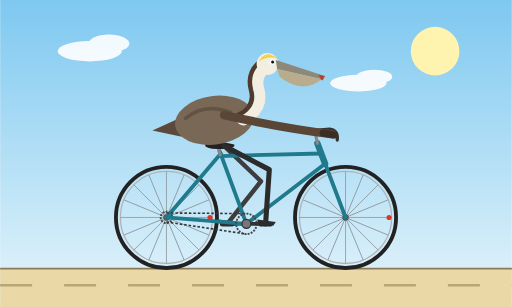
t = 0.00 s
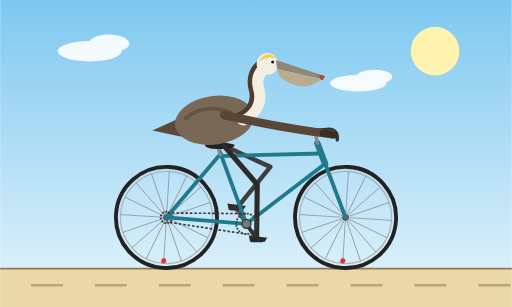
t = 0.31 s
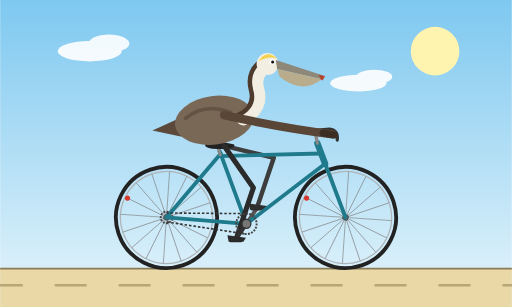
t = 0.69 s
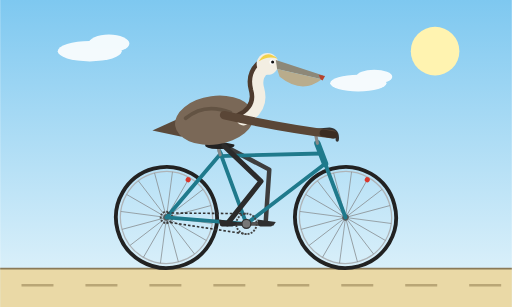
t = 1.00 s
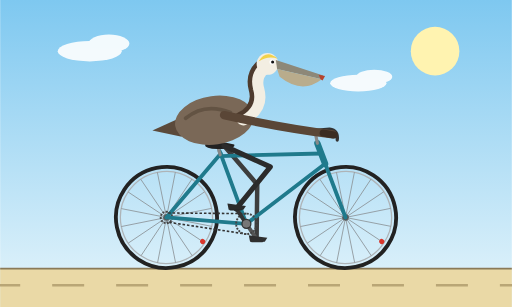
t = 1.31 s
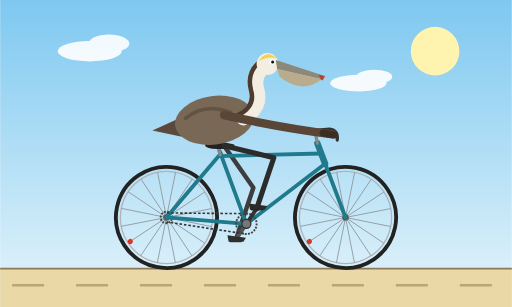
t = 1.69 s

The animated SVG that drew these frames (rendered in a browser with its animation timeline set to each time). Animation: 11 SMIL elements (animate=5,animateTransform=6); one cycle of 2.00 s, repeats indefinitely.

<svg xmlns="http://www.w3.org/2000/svg" viewBox="0 0 800 480" width="800" height="480" role="img" aria-label="California brown pelican riding a bicycle">
  <defs>
    <linearGradient id="sky" x1="0" y1="0" x2="0" y2="1">
      <stop offset="0" stop-color="#7ec8f0"/>
      <stop offset="1" stop-color="#e6f5fb"/>
    </linearGradient>
  </defs>

  <rect x="0" y="0" width="800" height="480" fill="url(#sky)"/>
  <circle cx="680" cy="80" r="38" fill="#fff3b0"/>
  <g fill="#ffffff" opacity="0.9">
    <ellipse cx="140" cy="80" rx="50" ry="16"/>
    <ellipse cx="170" cy="68" rx="32" ry="14"/>
    <ellipse cx="560" cy="130" rx="44" ry="13"/>
    <ellipse cx="585" cy="120" rx="28" ry="11"/>
  </g>

  <rect x="0" y="420" width="800" height="60" fill="#ead9a6"/>
  <line x1="0" y1="420" x2="800" y2="420" stroke="#8a7a58" stroke-width="3"/>
  <line x1="-100" y1="446" x2="900" y2="446" stroke="#b9a676" stroke-width="4" stroke-dasharray="50 50">
    <animate attributeName="stroke-dashoffset" from="0" to="100" dur="0.6s" repeatCount="indefinite"/>
  </line>

  <!-- Rear wheel -->
  <g transform="translate(260 340)">
    <g>
      <animateTransform attributeName="transform" type="rotate" from="0 0 0" to="360 0 0" dur="1.2s" repeatCount="indefinite"/>
      <circle r="79" fill="none" stroke="#222" stroke-width="6"/>
      <circle r="72" fill="none" stroke="#aeb4b8" stroke-width="2"/>
      <g stroke="#8b9296" stroke-width="1.2">
        <line x1="-72" y1="0" x2="72" y2="0"/>
        <line x1="-72" y1="0" x2="72" y2="0" transform="rotate(22.5)"/>
        <line x1="-72" y1="0" x2="72" y2="0" transform="rotate(45)"/>
        <line x1="-72" y1="0" x2="72" y2="0" transform="rotate(67.5)"/>
        <line x1="-72" y1="0" x2="72" y2="0" transform="rotate(90)"/>
        <line x1="-72" y1="0" x2="72" y2="0" transform="rotate(112.5)"/>
        <line x1="-72" y1="0" x2="72" y2="0" transform="rotate(135)"/>
        <line x1="-72" y1="0" x2="72" y2="0" transform="rotate(157.5)"/>
      </g>
      <circle r="9" fill="none" stroke="#444" stroke-width="3" stroke-dasharray="3 2"/>
      <circle r="5" fill="#555"/>
      <circle cx="68" cy="0" r="4" fill="#d9362b"/>
    </g>
  </g>

  <!-- Front wheel -->
  <g transform="translate(540 340)">
    <g>
      <animateTransform attributeName="transform" type="rotate" from="0 0 0" to="360 0 0" dur="1.2s" repeatCount="indefinite"/>
      <circle r="79" fill="none" stroke="#222" stroke-width="6"/>
      <circle r="72" fill="none" stroke="#aeb4b8" stroke-width="2"/>
      <g stroke="#8b9296" stroke-width="1.2">
        <line x1="-72" y1="0" x2="72" y2="0"/>
        <line x1="-72" y1="0" x2="72" y2="0" transform="rotate(22.5)"/>
        <line x1="-72" y1="0" x2="72" y2="0" transform="rotate(45)"/>
        <line x1="-72" y1="0" x2="72" y2="0" transform="rotate(67.5)"/>
        <line x1="-72" y1="0" x2="72" y2="0" transform="rotate(90)"/>
        <line x1="-72" y1="0" x2="72" y2="0" transform="rotate(112.5)"/>
        <line x1="-72" y1="0" x2="72" y2="0" transform="rotate(135)"/>
        <line x1="-72" y1="0" x2="72" y2="0" transform="rotate(157.5)"/>
      </g>
      <circle r="5" fill="#555"/>
      <circle cx="68" cy="0" r="4" fill="#d9362b"/>
    </g>
  </g>

  <!-- Far leg, crank and pedal -->
  <path d="M350,228 L407.8,283.4 L355,350" fill="none" stroke="#3d3d3d" stroke-width="7" stroke-linecap="round" stroke-linejoin="round">
    <animate attributeName="d" dur="2s" repeatCount="indefinite" calcMode="linear"
      values="M350,228 L407.8,283.4 L355,350;M350,228 L420.6,265.6 L363.8,328.8;M350,228 L427.8,246.6 L385,320;M350,228 L427.8,246.6 L406.2,328.8;M350,228 L420.8,265.2 L415,350;M350,228 L404.9,286.2 L406.2,371.2;M350,228 L393.1,295.4 L385,380;M350,228 L396.8,292.9 L363.8,371.2;M350,228 L407.8,283.4 L355,350"/>
  </path>
  <g>
    <animateTransform attributeName="transform" type="rotate" from="180 385 350" to="540 385 350" dur="2s" repeatCount="indefinite"/>
    <line x1="385" y1="350" x2="415" y2="350" stroke="#555" stroke-width="6" stroke-linecap="round"/>
    <g>
      <animateTransform attributeName="transform" type="rotate" from="-180 415 350" to="-540 415 350" dur="2s" repeatCount="indefinite"/>
      <rect x="405" y="348" width="20" height="6" rx="2" fill="#333"/>
      <polygon points="402,343 431,347 427,353 404,353" fill="#2f2f2f"/>
    </g>
  </g>

  <!-- Frame -->
  <g fill="none" stroke="#1f7a8c" stroke-width="6" stroke-linecap="round" stroke-linejoin="round">
    <line x1="260" y1="340" x2="385" y2="350"/>
    <line x1="260" y1="340" x2="345" y2="240"/>
    <line x1="385" y1="350" x2="343" y2="236"/>
    <line x1="343" y1="244" x2="502" y2="240"/>
    <line x1="385" y1="350" x2="508" y2="256"/>
    <line x1="496" y1="224" x2="540" y2="340"/>
    <line x1="496" y1="224" x2="508" y2="256" stroke-width="10"/>
  </g>
  <line x1="496" y1="224" x2="492" y2="204" stroke="#888" stroke-width="5" stroke-linecap="round"/>
  <path d="M488,204 L515,202 Q529,204 527,219" fill="none" stroke="#333" stroke-width="5" stroke-linecap="round" stroke-linejoin="round"/>
  <line x1="344" y1="242" x2="340" y2="228" stroke="#888" stroke-width="5" stroke-linecap="round"/>
  <path d="M320,226 Q340,219 366,226 Q369,233 340,233 Q320,233 320,226 Z" fill="#222"/>

  <!-- Chain -->
  <line x1="260" y1="333" x2="385" y2="334" stroke="#333" stroke-width="2.5" stroke-dasharray="4 3">
    <animate attributeName="stroke-dashoffset" from="0" to="-7" dur="0.14s" repeatCount="indefinite"/>
  </line>
  <line x1="260" y1="347" x2="385" y2="366" stroke="#333" stroke-width="2.5" stroke-dasharray="4 3">
    <animate attributeName="stroke-dashoffset" from="0" to="7" dur="0.14s" repeatCount="indefinite"/>
  </line>

  <!-- Near leg -->
  <path d="M350,228 L420.8,265.2 L415,350" fill="none" stroke="#2b2b2b" stroke-width="8" stroke-linecap="round" stroke-linejoin="round">
    <animate attributeName="d" dur="2s" repeatCount="indefinite" calcMode="linear"
      values="M350,228 L420.8,265.2 L415,350;M350,228 L404.9,286.2 L406.2,371.2;M350,228 L393.1,295.4 L385,380;M350,228 L396.8,292.9 L363.8,371.2;M350,228 L407.8,283.4 L355,350;M350,228 L420.6,265.6 L363.8,328.8;M350,228 L427.8,246.6 L385,320;M350,228 L427.8,246.6 L406.2,328.8;M350,228 L420.8,265.2 L415,350"/>
  </path>

  <!-- Pelican tail, body, neck, head -->
  <path d="M282,184 L238,204 L284,214 Z" fill="#5b4a3b"/>
  <ellipse cx="335" cy="188" rx="62" ry="38" transform="rotate(-8 335 188)" fill="#7a6857"/>
  <path d="M290,185 Q320,160 360,176" fill="none" stroke="#5b4a3b" stroke-width="6" stroke-linecap="round" opacity="0.7"/>
  <path d="M380,185 Q410,168 402,140 Q396,118 412,106" fill="none" stroke="#f3eee2" stroke-width="22" stroke-linecap="round"/>
  <path d="M372,180 Q400,166 392,140 Q386,116 402,100" fill="none" stroke="#4e3b2d" stroke-width="7" stroke-linecap="round"/>
  <circle cx="418" cy="100" r="17" fill="#f3eee2"/>
  <path d="M404,96 Q416,76 434,92 Q420,86 404,96 Z" fill="#f2d24a"/>
  <path d="M431,94 L505,118 L503,124 L433,108 Z" fill="#8d8878"/>
  <path d="M433,108 L503,124 Q472,148 437,120 Z" fill="#b9ac8c"/>
  <path d="M498,117 L508,119 L504,126 L501,124 Z" fill="#b5442f"/>
  <circle cx="425" cy="97" r="4" fill="#ffffff"/>
  <circle cx="426" cy="97" r="2.4" fill="#111"/>

  <!-- Wing gripping the handlebar -->
  <path d="M350,180 Q440,200 520,210" fill="none" stroke="#5a4636" stroke-width="13" stroke-linecap="round"/>
  <path d="M505,208 L522,211" fill="none" stroke="#3b2d22" stroke-width="11" stroke-linecap="round"/>

  <!-- Near crank, chainring and pedal -->
  <g>
    <animateTransform attributeName="transform" type="rotate" from="0 385 350" to="360 385 350" dur="2s" repeatCount="indefinite"/>
    <circle cx="385" cy="350" r="16" fill="none" stroke="#444" stroke-width="3" stroke-dasharray="3 2"/>
    <line x1="385" y1="350" x2="415" y2="350" stroke="#333" stroke-width="6" stroke-linecap="round"/>
    <g>
      <animateTransform attributeName="transform" type="rotate" from="0 415 350" to="-360 415 350" dur="2s" repeatCount="indefinite"/>
      <rect x="405" y="348" width="20" height="6" rx="2" fill="#222"/>
      <polygon points="402,343 431,347 427,353 404,353" fill="#2b2b2b"/>
    </g>
  </g>
  <circle cx="385" cy="350" r="7" fill="#777" stroke="#333" stroke-width="2"/>
</svg>
